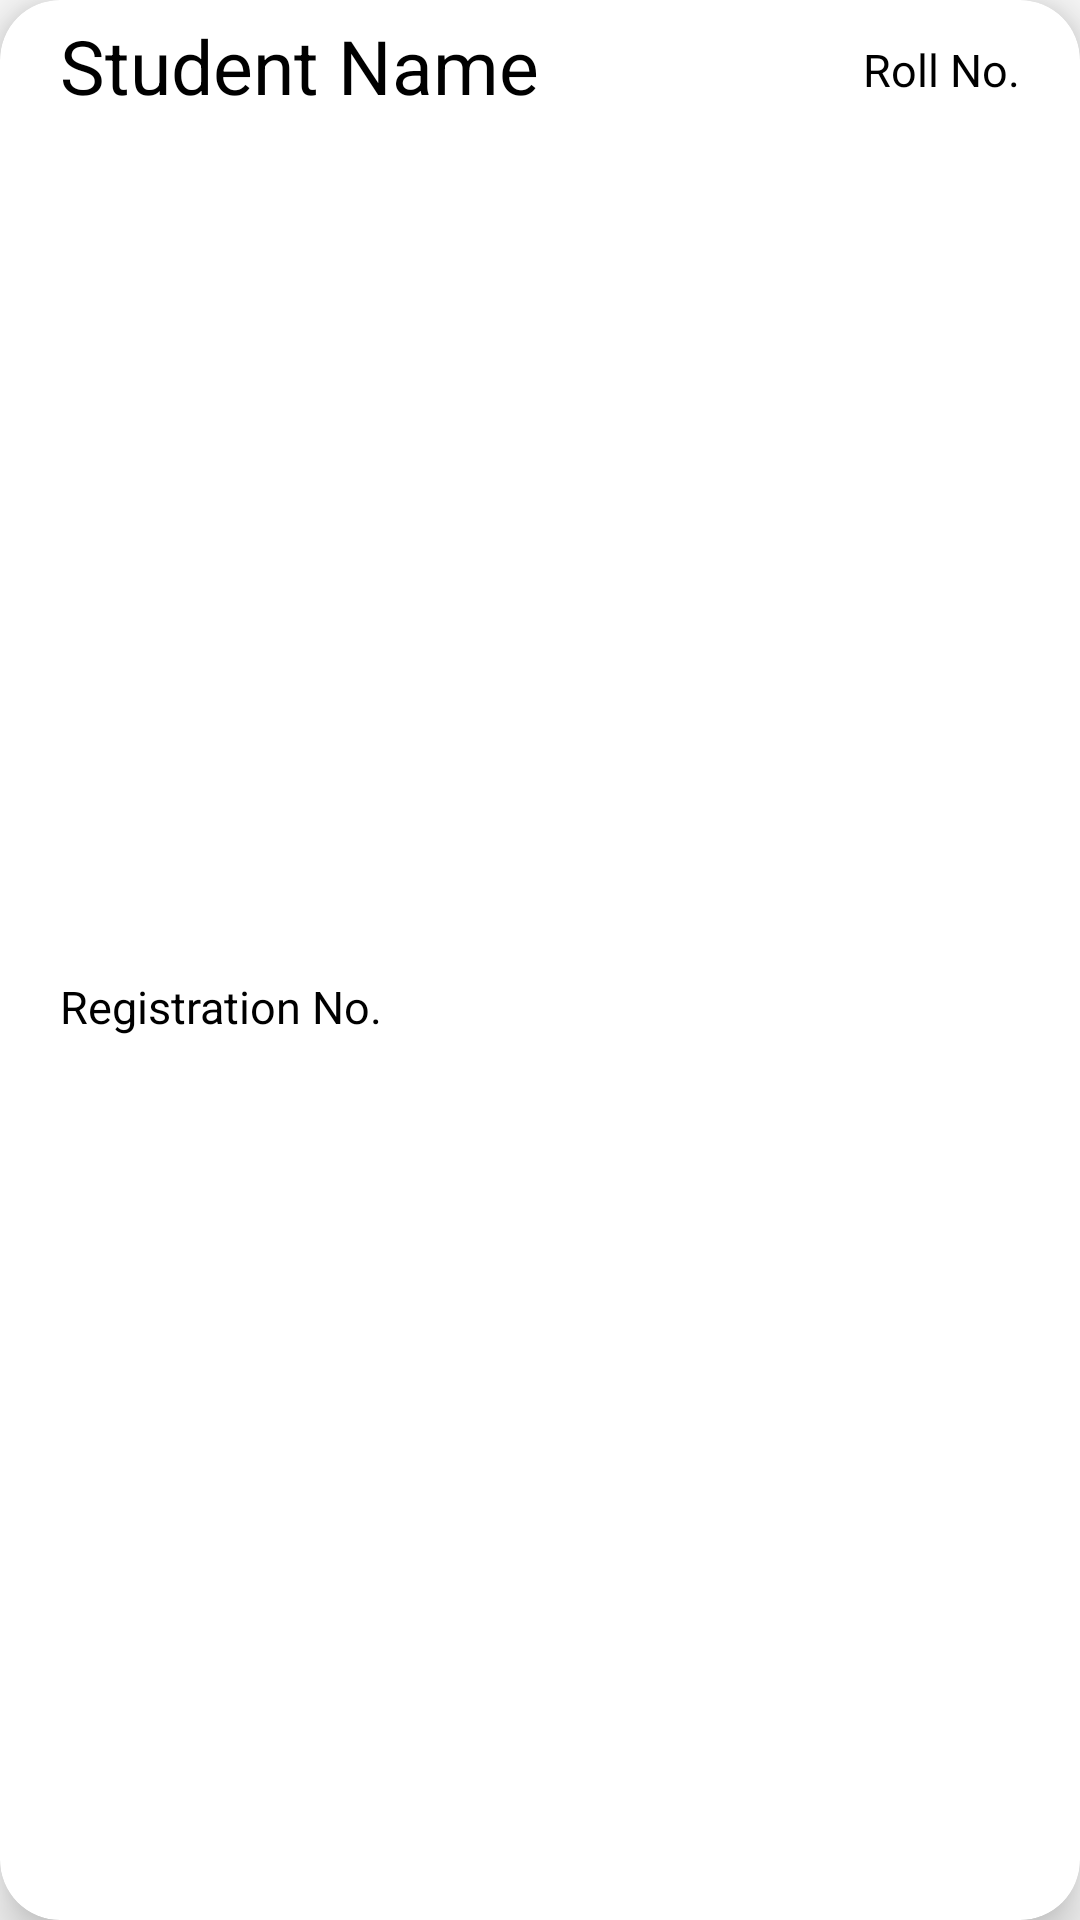

Android layout source for this screen:
<!-- AndroidManifest.xml: application theme Theme.SchoolApp -->
<!-- res/layout/single_stud_rcv.xml -->
<?xml version="1.0" encoding="utf-8"?>
<layout xmlns:tools="http://schemas.android.com/tools"
    xmlns:android="http://schemas.android.com/apk/res/android"
    xmlns:app="http://schemas.android.com/apk/res-auto">

    <data>

    </data>

    <androidx.cardview.widget.CardView
        android:id="@+id/cardView"
        android:layout_width="match_parent"
        android:layout_height="wrap_content"
        android:layout_margin="10dp"
        app:cardElevation="10dp"
        app:cardCornerRadius="20dp"
        android:padding="30dp"
        app:layout_constraintEnd_toEndOf="parent"
        app:layout_constraintStart_toStartOf="parent"
        app:layout_constraintTop_toTopOf="parent">

        <androidx.constraintlayout.widget.ConstraintLayout
            android:layout_width="match_parent"
            android:layout_height="match_parent">

            <TextView
                android:id="@+id/stud_name"
                android:layout_width="wrap_content"
                android:layout_height="wrap_content"
                android:paddingStart="20dp"
                android:paddingTop="5dp"
                android:text="Student Name"
                android:textSize="25dp"
                app:layout_constraintEnd_toStartOf="@+id/stud_rollno"
                app:layout_constraintHorizontal_bias="0.5"
                app:layout_constraintHorizontal_chainStyle="spread_inside"
                app:layout_constraintStart_toStartOf="parent"
                app:layout_constraintTop_toTopOf="parent"
                tools:ignore="RtlSymmetry" />

            <TextView
                android:id="@+id/stud_rollno"
                android:layout_width="wrap_content"
                android:layout_height="wrap_content"
                android:layout_marginTop="8dp"
                android:gravity="end"
                android:paddingStart="20dp"
                android:paddingTop="5dp"
                android:paddingEnd="20dp"
                android:text="Roll No."
                android:textSize="15dp"
                app:layout_constraintEnd_toEndOf="parent"
                app:layout_constraintHorizontal_bias="0.5"
                app:layout_constraintStart_toEndOf="@+id/stud_name"
                app:layout_constraintTop_toTopOf="parent"
                tools:ignore="RtlSymmetry" />

            <TextView
                android:id="@+id/stud_regno"
                android:layout_width="match_parent"
                android:layout_height="wrap_content"
                android:layout_marginBottom="8dp"
                android:paddingStart="20dp"
                android:text="Registration No."
                android:textSize="15dp"
                app:layout_constraintBottom_toBottomOf="parent"
                app:layout_constraintEnd_toEndOf="parent"
                app:layout_constraintStart_toStartOf="parent"
                app:layout_constraintTop_toBottomOf="@+id/stud_name"
                tools:ignore="RtlSymmetry" />
        </androidx.constraintlayout.widget.ConstraintLayout>
    </androidx.cardview.widget.CardView>
</layout>
<!-- resources referenced by this layout -->
<resources>
  <style name="Theme.SchoolApp" parent="Theme.AppCompat.DayNight.NoActionBar">
          
          <item name="colorPrimary">@color/purple_500</item>
          <item name="colorPrimaryVariant">#736767</item>
          <item name="colorOnPrimary">@color/white</item>
          
          <item name="colorSecondary">@color/teal_200</item>
          <item name="colorSecondaryVariant">@color/teal_700</item>
          <item name="colorOnSecondary">@color/black</item>
          <item name="android:textColor">@color/black</item>
          
          <item name="android:statusBarColor" tools:targetApi="l">?attr/colorPrimaryVariant</item>
  
          <item name="android:windowSoftInputMode">adjustResize|stateVisible</item>
  
          
      </style>
  <color name="purple_500">#FF6200EE</color>
  <color name="white">#FFFFFFFF</color>
  <color name="teal_200">#FF03DAC5</color>
  <color name="teal_700">#FF018786</color>
  <color name="black">#FF000000</color>
</resources>
